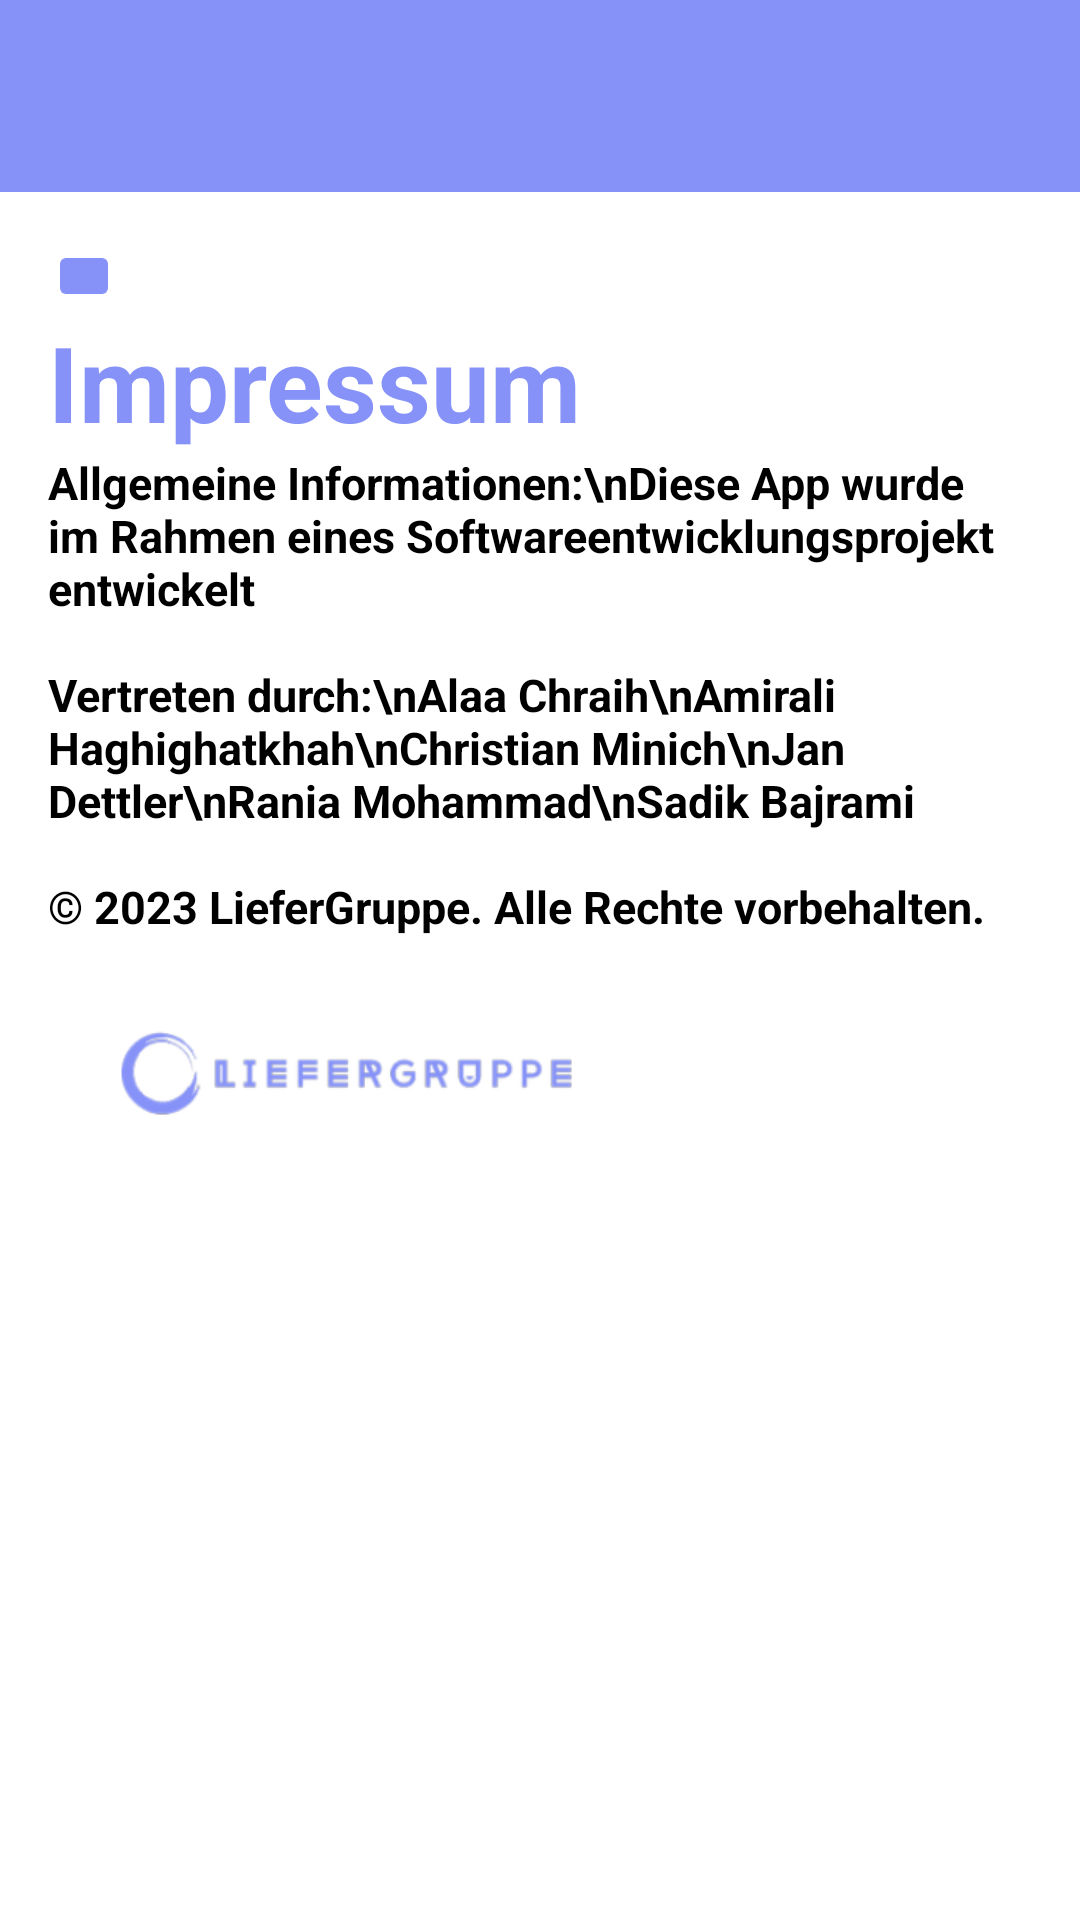

Reconstruct the res/layout file that produces this screen, plus the resources it refers to.
<!-- AndroidManifest.xml: application theme Theme.CustomerApp -->
<!-- res/layout/fragment_owner_inforamtion.xml -->
<?xml version="1.0" encoding="utf-8"?>
<LinearLayout xmlns:android="http://schemas.android.com/apk/res/android"
    xmlns:app="http://schemas.android.com/apk/res-auto"
    style="@style/Screen"
    android:layout_width="match_parent"
    android:layout_height="match_parent"
    android:orientation="vertical">

    <include
        android:id="@+id/toolbar"
        layout="@layout/toolbar_layout"
        android:layout_width="match_parent"
        android:layout_height="wrap_content" />

    <LinearLayout
        android:layout_width="match_parent"
        android:layout_height="wrap_content"
        android:orientation="vertical"
        android:padding="16dp">

        <ImageButton
            android:id="@+id/backButtonToSetting"
            android:layout_width="wrap_content"
            android:layout_height="wrap_content"
            android:layout_gravity="left"
            android:backgroundTint="@color/lavender"
            android:padding="12dp"
            android:src="@drawable/baseline_arrow_back_24"
            app:layout_constraintTop_toBottomOf="@+id/toolbar" />

        <TextView
            android:id="@+id/informationTitleTextView"
            android:layout_width="match_parent"
            android:layout_height="wrap_content"
            android:gravity="left"
            android:text="Impressum"
            android:textColor="@color/lavender"
            android:textSize="35sp"
            android:textStyle="bold" />

        <TextView
            android:id="@+id/generalsTextView"
            style="@style/Text"
            android:layout_width="match_parent"
            android:layout_height="wrap_content"
            android:layout_gravity="center"
            android:text="Allgemeine Informationen:\nDiese App wurde im Rahmen eines Softwareentwicklungsprojekt entwickelt"
            android:textSize="15sp"
            android:textStyle="bold" />


        <TextView
            android:id="@+id/groupTextView"
            style="@style/Text"
            android:layout_width="match_parent"
            android:layout_height="wrap_content"
            android:layout_marginTop="15dp"
            android:text="Vertreten durch:\nAlaa Chraih\nAmirali Haghighatkhah\nChristian Minich\nJan Dettler\nRania Mohammad\nSadik Bajrami"
            android:textSize="15sp"
            android:textStyle="bold" />

        <TextView
            android:id="@+id/copyrightTextView"
            style="@style/Text"
            android:layout_width="match_parent"
            android:layout_height="wrap_content"
            android:layout_gravity="bottom"
            android:layout_marginTop="15dp"
            android:text="© 2023 LieferGruppe. Alle Rechte vorbehalten."
            android:textSize="15sp"
            android:textStyle="bold" />

        <ImageView
            android:id="@+id/lieferlogoImageView"
            android:layout_width="200dp"
            android:layout_height="75dp"
            android:layout_marginTop="10dp"
            android:src="@drawable/lieferlogo" />

    </LinearLayout>

</LinearLayout>
<!-- res/layout/toolbar_layout.xml (included above) -->
<?xml version="1.0" encoding="utf-8"?>
<androidx.appcompat.widget.Toolbar
    xmlns:android="http://schemas.android.com/apk/res/android"
    android:id="@+id/toolbar"
    android:layout_width="match_parent"
    android:layout_height="?attr/actionBarSize"
    android:background="@color/lavender"
    android:elevation="4dp"
    android:popupTheme="@style/ThemeOverlay.AppCompat.Light"
    android:theme="@style/ThemeOverlay.AppCompat.ActionBar">

</androidx.appcompat.widget.Toolbar>
<!-- resources referenced by this layout -->
<resources>
  <color name="lavender">#8692f7</color>
  <!-- drawable lieferlogo: png bitmap (drawable, 14019 bytes) -->
  <style name="Screen">
          <item name="android:background">@color/white</item>
      </style>
  <style name="Text">
          <item name="android:textColor">@color/black</item>
      </style>
  <style name="Theme.CustomerApp" parent="Theme.MaterialComponents.DayNight.NoActionBar">
          
          <item name="colorPrimary">@color/lavender</item>
          <item name="colorPrimaryVariant">@color/lavender</item>
          <item name="colorOnPrimary">@color/white</item>
          
          <item name="colorSecondary">@color/teal_200</item>
          <item name="colorSecondaryVariant">@color/teal_700</item>
          <item name="colorOnSecondary">@color/black</item>
          
          <item name="android:statusBarColor">?attr/colorPrimaryVariant</item>
          
      </style>
  <color name="white">#FFFFFFFF</color>
  <color name="black">#FF000000</color>
  <color name="teal_200">#FF03DAC5</color>
  <color name="teal_700">#FF018786</color>
</resources>
